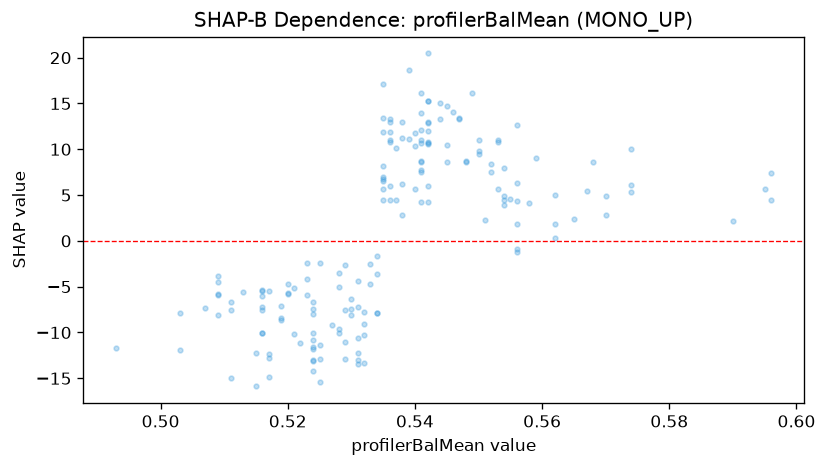

Source data for this figure (header and first rows):
feature_value, shap_value
0.595, 5.716
0.574, 6.123
0.574, 10.07
0.574, 5.325
0.568, 8.633
0.562, 0.3433
0.562, 1.829
0.556, -1.244
0.556, -0.8538
0.535, 6.743
0.535, 8.16
0.541, 4.288
0.532, -7.786
0.528, -5.087
0.525, -11.42
0.525, -2.392
0.522, -11.17
0.524, -7.46
0.524, -7.932
0.53, -7.469
0.53, -6.301
0.535, 6.532
0.542, 4.209
0.54, 5.614
0.535, 4.45
0.538, 2.786
0.53, -8.133
0.524, -10.03
0.525, -12.88
0.536, 10.76
0.54, 11.75
0.536, 13.26
0.531, -13.41
0.542, 12.94
0.542, 15.25
0.542, 15.29
0.515, -15.88
0.509, -5.947
0.509, -4.519
0.509, -5.763
0.507, -7.382
0.513, -5.576
0.519, -8.445
0.534, -1.639
0.529, -2.612
0.523, -2.432
0.523, -4.188
0.524, -14.22
0.524, -11.54
0.536, 11.91
0.536, 13.01
0.541, 16.11
0.535, 11.83
0.546, 14.1
0.553, 10.99
0.552, 7.569
0.552, 8.442
0.55, 10.97
0.55, 9.461
0.545, 10.51
... 116 more rows
